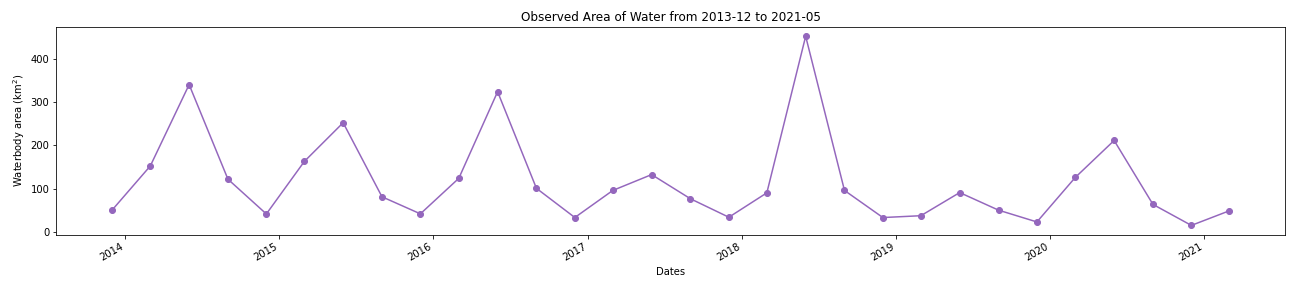

The table this chart was drawn from, first rows:
time, Area of waterbodies (km2)
2013-12-01, 51.16
2014-03-01, 152.5
2014-06-01, 340.6
2014-09-01, 121.9
2014-12-01, 41.55
2015-03-01, 163
2015-06-01, 252.5
2015-09-01, 81.31
2015-12-01, 41.85
2016-03-01, 123.9
2016-06-01, 324.2
2016-09-01, 100.9
2016-12-01, 33.38
2017-03-01, 95.98
2017-06-01, 132.6
2017-09-01, 76.71
2017-12-01, 34.03
2018-03-01, 90.4
2018-06-01, 452.4
2018-09-01, 95.97
2018-12-01, 33.28
2019-03-01, 37.55
2019-06-01, 91.04
2019-09-01, 50.41
2019-12-01, 23.1
2020-03-01, 126.1
2020-06-01, 211.5
2020-09-01, 63.66
2020-12-01, 15.15
2021-03-01, 48.93
